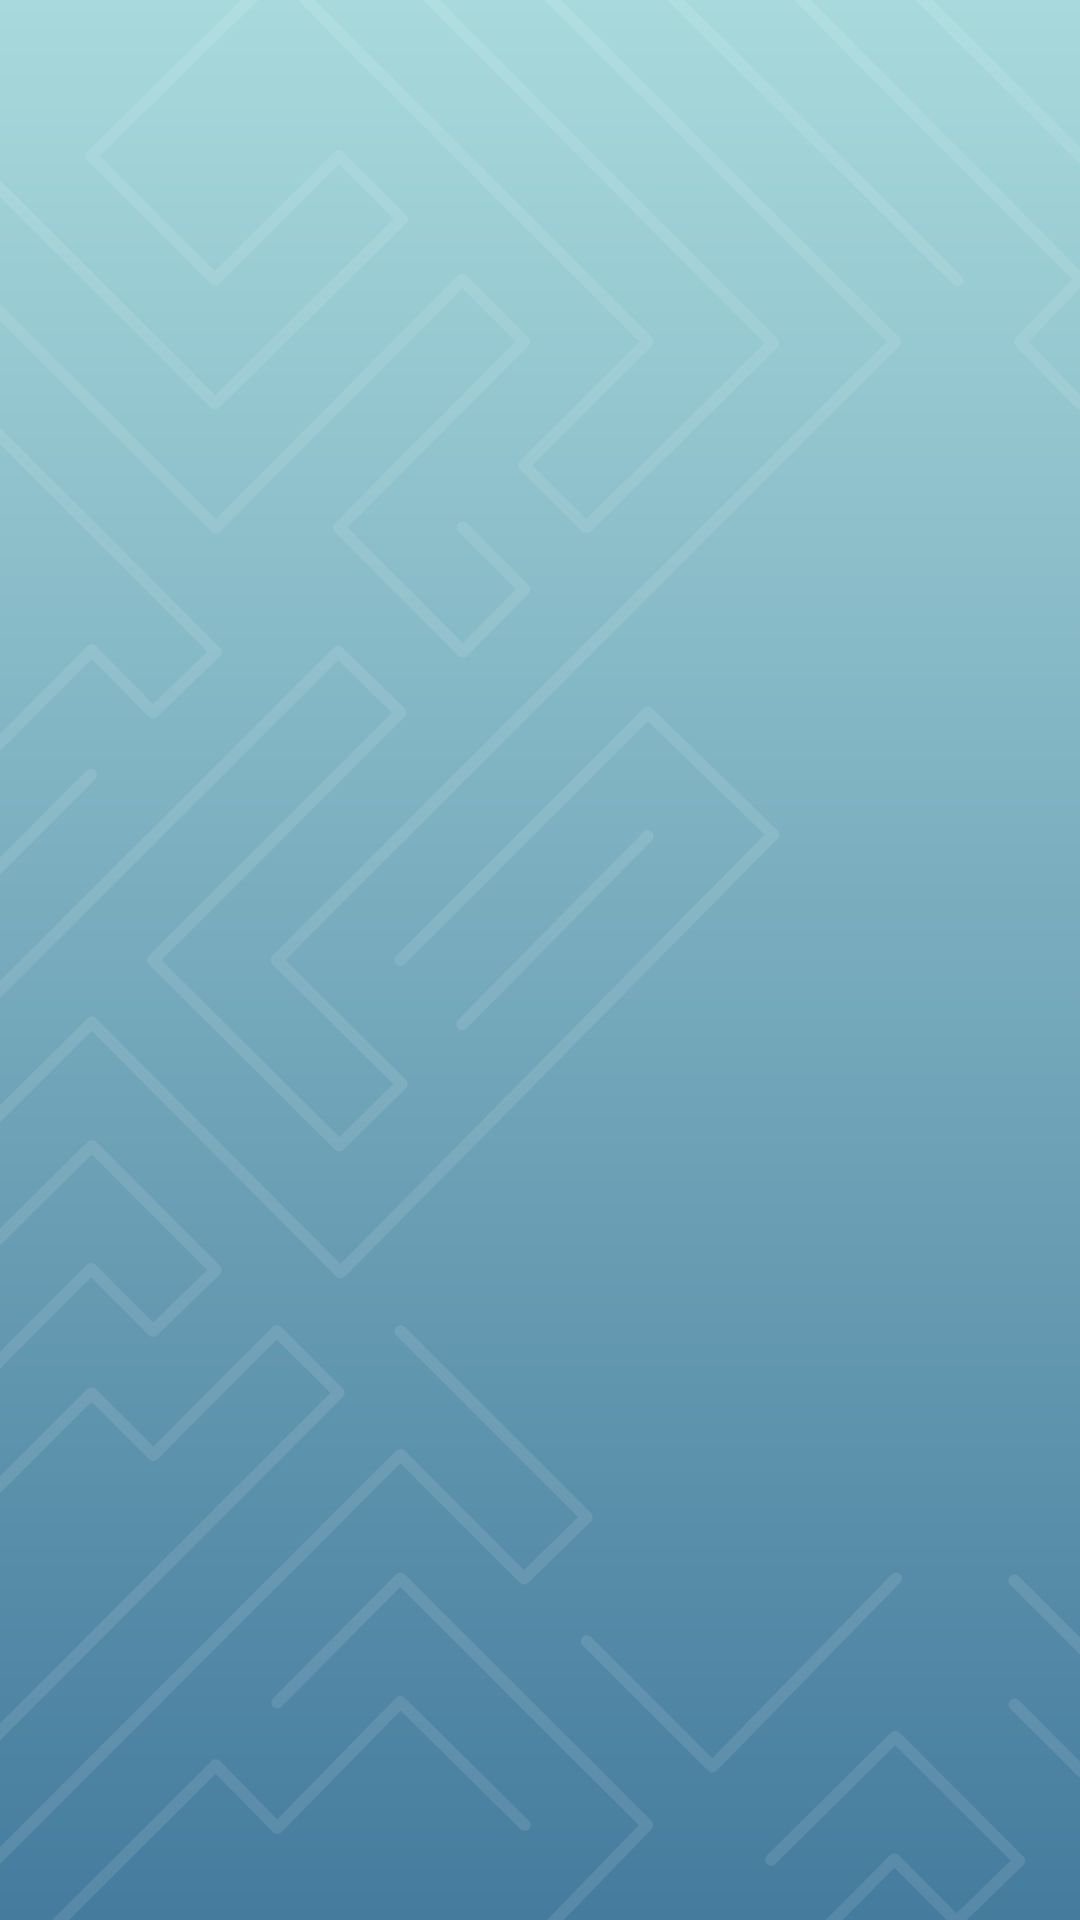

Here is an Android app screen rendered from its layout file. Give the layout XML and the strings, colors and styles it references.
<!-- AndroidManifest.xml: application theme Theme.AppCompat.Light.NoActionBar -->
<!-- res/layout/activity_splashscreen.xml -->
<?xml version="1.0" encoding="utf-8"?>
<androidx.constraintlayout.widget.ConstraintLayout xmlns:android="http://schemas.android.com/apk/res/android"
    xmlns:app="http://schemas.android.com/apk/res-auto"
    xmlns:tools="http://schemas.android.com/tools"
    android:layout_width="match_parent"
    android:layout_height="match_parent"
    tools:context=".SplashScreenActivity">

    <ImageView
        android:id="@+id/imageView"
        android:layout_width="0dp"
        android:layout_height="0dp"
        app:layout_constraintBottom_toBottomOf="parent"
        app:layout_constraintEnd_toEndOf="parent"
        app:layout_constraintStart_toStartOf="parent"
        app:layout_constraintTop_toTopOf="parent"
        app:srcCompat="@drawable/ic_main_background" />
</androidx.constraintlayout.widget.ConstraintLayout>
<!-- resources referenced by this layout -->
<resources>
  <!-- drawable ic_main_background: vector/xml drawable (drawable, 16356 chars, omitted) -->
</resources>
